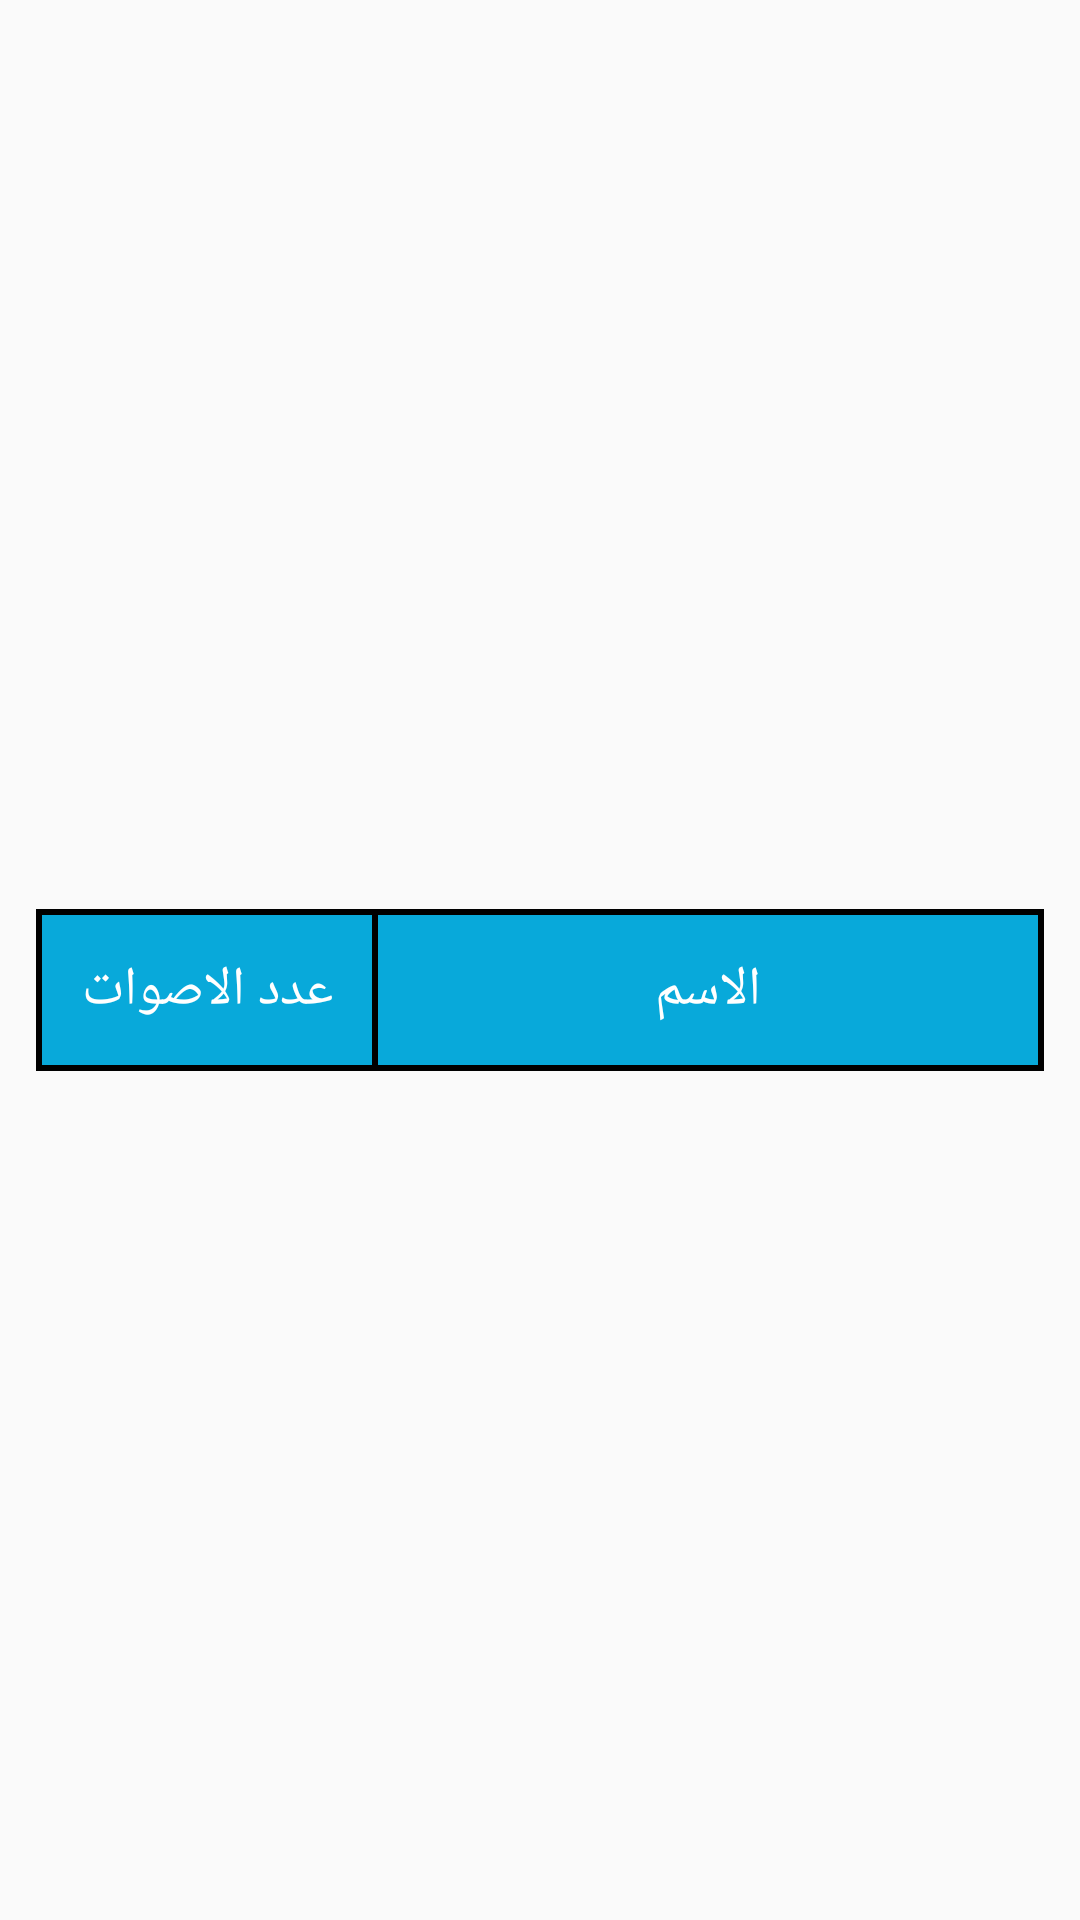

Write the Android layout XML for this screen, with the resource values it uses.
<!-- AndroidManifest.xml: application theme AppTheme -->
<!-- res/layout/candidate_results.xml -->
<?xml version="1.0" encoding="utf-8"?>
<ScrollView
    xmlns:android="http://schemas.android.com/apk/res/android" android:layout_width="match_parent"
    android:layout_height="match_parent"
    android:layoutDirection="ltr">

    <LinearLayout
        android:layout_width="match_parent"
        android:layout_height="match_parent"
        android:orientation="vertical"
        android:layout_gravity="center">
    <View
        android:layout_width="match_parent"
        android:layout_height="2dp"
        android:background="#000"
        android:layout_marginTop="32sp"
        android:layout_marginHorizontal="12sp"/>

    <LinearLayout
        android:layout_width="match_parent"
        android:layout_height="50sp"
        android:background="#08A9DA"
        android:layout_marginHorizontal="12sp"
        android:orientation="horizontal">

        <View
            android:layout_width="2dp"
            android:layout_height="50sp"
            android:background="#000" />

        <TextView
            android:layout_width="0dp"
            android:layout_height="match_parent"
            android:layout_weight="1.5"
            android:textColor="#FFF"
            android:text="عدد الاصوات"
            android:textSize="18sp"
            android:gravity="center"/>

        <View
            android:layout_width="2dp"
            android:layout_height="50sp"
            android:background="#000" />

        <TextView
            android:layout_width="0dp"
            android:layout_height="match_parent"
            android:layout_weight="3"
            android:textColor="#FFF"
            android:text="الاسم"
            android:textSize="18sp"
            android:gravity="center"/>

        <View
            android:layout_width="2dp"
            android:layout_height="50sp"
            android:background="#000" />
    </LinearLayout>

    <View
        android:layout_width="match_parent"
        android:layout_height="2dp"
        android:background="#000"
        android:layout_marginHorizontal="12sp"/>

        <androidx.recyclerview.widget.RecyclerView
            android:id="@+id/rv_candidateResult"
            android:layout_width="match_parent"
            android:layout_height="wrap_content"
            android:layout_marginBottom="12sp"/>
</LinearLayout>
</ScrollView>
<!-- resources referenced by this layout -->
<resources>
  <style name="AppTheme" parent="Theme.AppCompat.Light.DarkActionBar">
          
          <item name="colorPrimary">@color/colorPrimaryDark</item>
          <item name="colorPrimaryDark">@color/colorPrimaryDark</item>
          <item name="colorAccent">@color/colorAccent</item>
      </style>
  <color name="colorPrimaryDark">#08A9DA</color>
  <color name="colorAccent">#03DAC5</color>
</resources>
